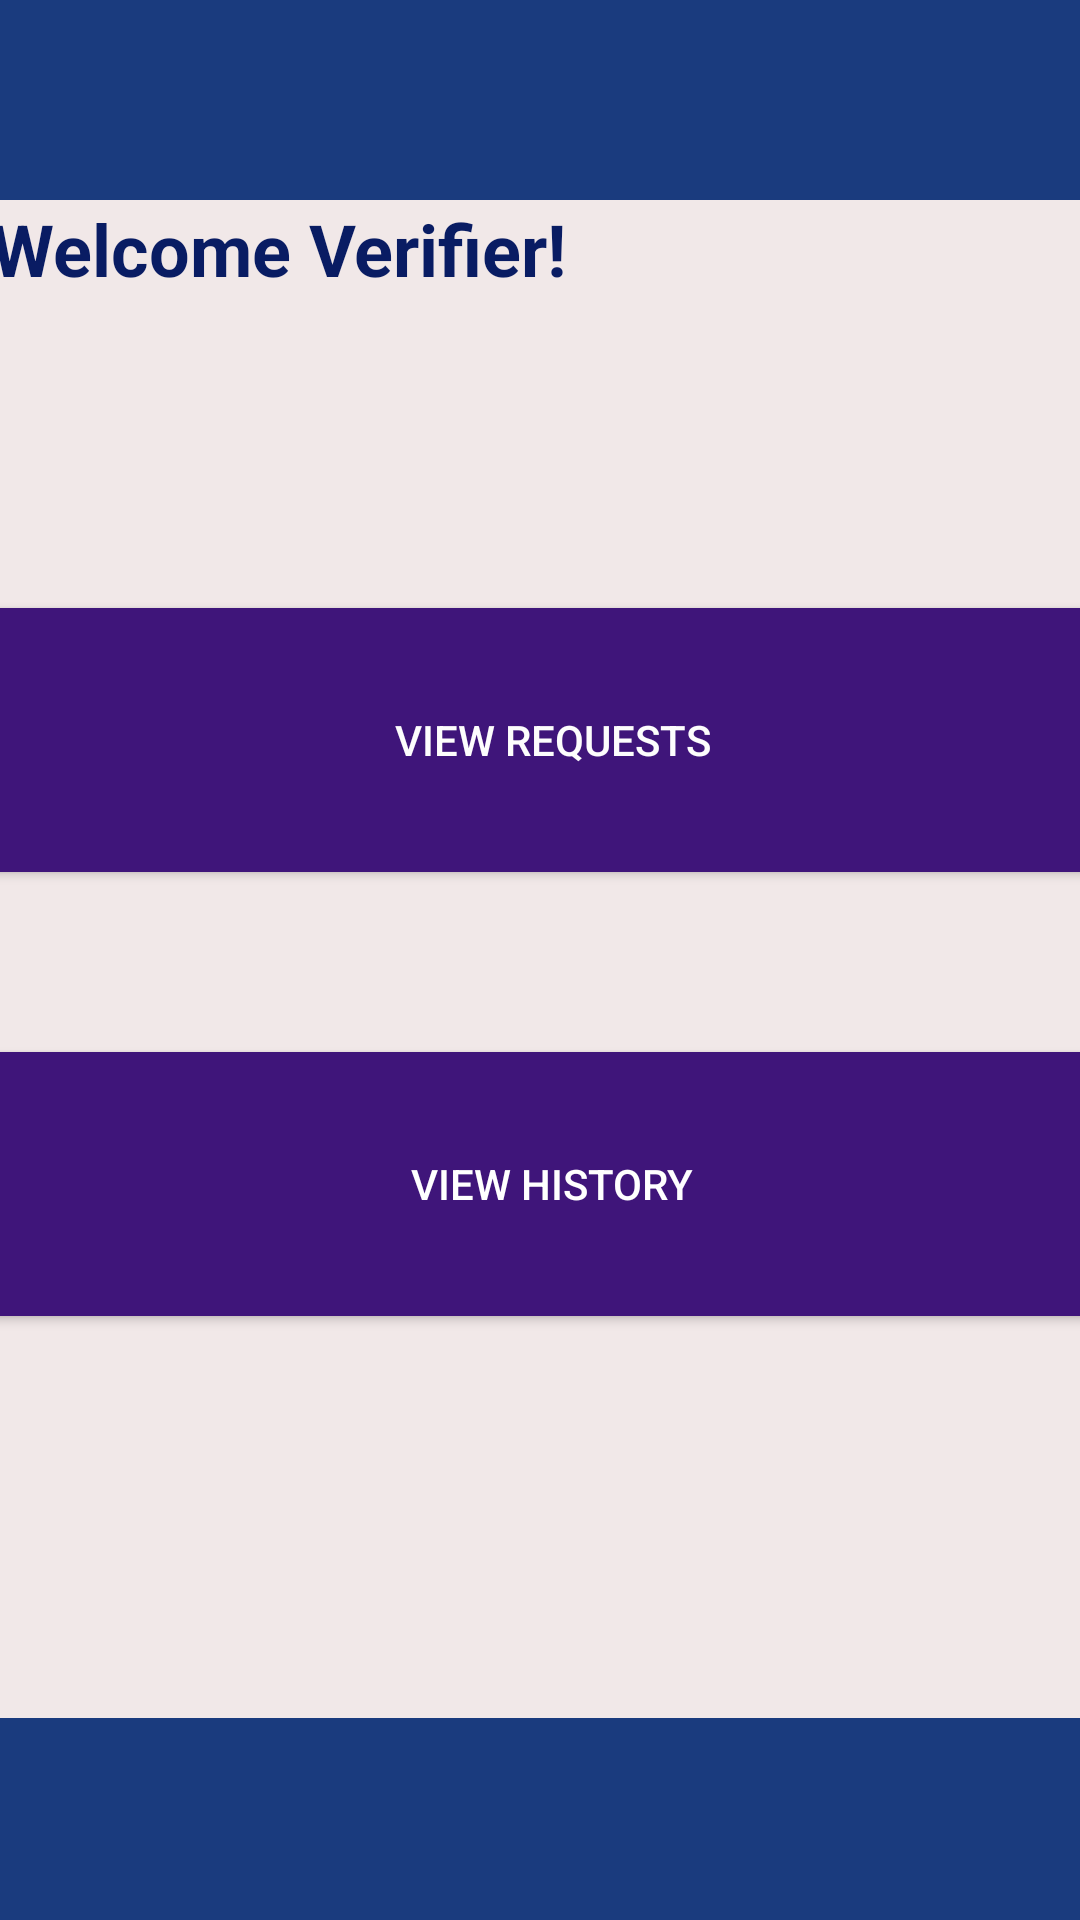

The Android layout XML behind this screen, and the referenced resources:
<!-- AndroidManifest.xml: application theme Theme.AppCompat.NoActionBar -->
<!-- res/layout/activity_verifier1.xml -->
<?xml version="1.0" encoding="utf-8"?>
<androidx.constraintlayout.widget.ConstraintLayout xmlns:android="http://schemas.android.com/apk/res/android"
    xmlns:app="http://schemas.android.com/apk/res-auto"
    xmlns:tools="http://schemas.android.com/tools"
    android:layout_width="match_parent"
    android:layout_height="match_parent"
    android:background="#1A3B7E"
    tools:context=".Verifier1">

    <LinearLayout
        android:layout_width="386dp"
        android:layout_height="506dp"
        android:layout_marginStart="16dp"
        android:layout_marginLeft="16dp"
        android:layout_marginTop="112dp"
        android:layout_marginEnd="9dp"
        android:layout_marginRight="9dp"
        android:layout_marginBottom="113dp"
        android:background="#F1E8E8"
        android:orientation="vertical"
        app:layout_constraintBottom_toBottomOf="parent"
        app:layout_constraintEnd_toEndOf="parent"
        app:layout_constraintStart_toStartOf="parent"
        app:layout_constraintTop_toTopOf="parent">

        <TextView
            android:id="@+id/tt"
            android:layout_width="match_parent"
            android:layout_height="43dp"
            android:text=" Welcome Verifier!"
            android:textColor="#091C63"
            android:textSize="24sp"
            android:textStyle="bold" />

        <Space
            android:layout_width="match_parent"
            android:layout_height="93dp" />

        <Button
            android:id="@+id/b1"
            android:layout_width="match_parent"
            android:layout_height="88dp"
            android:background="#3F157A"
            android:text="View Requests"
            android:textColor="#FDFDFD" />

        <Space
            android:layout_width="match_parent"
            android:layout_height="60dp" />

        <Button
            android:id="@+id/b2"
            android:layout_width="match_parent"
            android:layout_height="88dp"
            android:background="#3F157A"
            android:text="View History" />

    </LinearLayout>


</androidx.constraintlayout.widget.ConstraintLayout>
<!-- resources referenced by this layout -->
<resources>

</resources>
